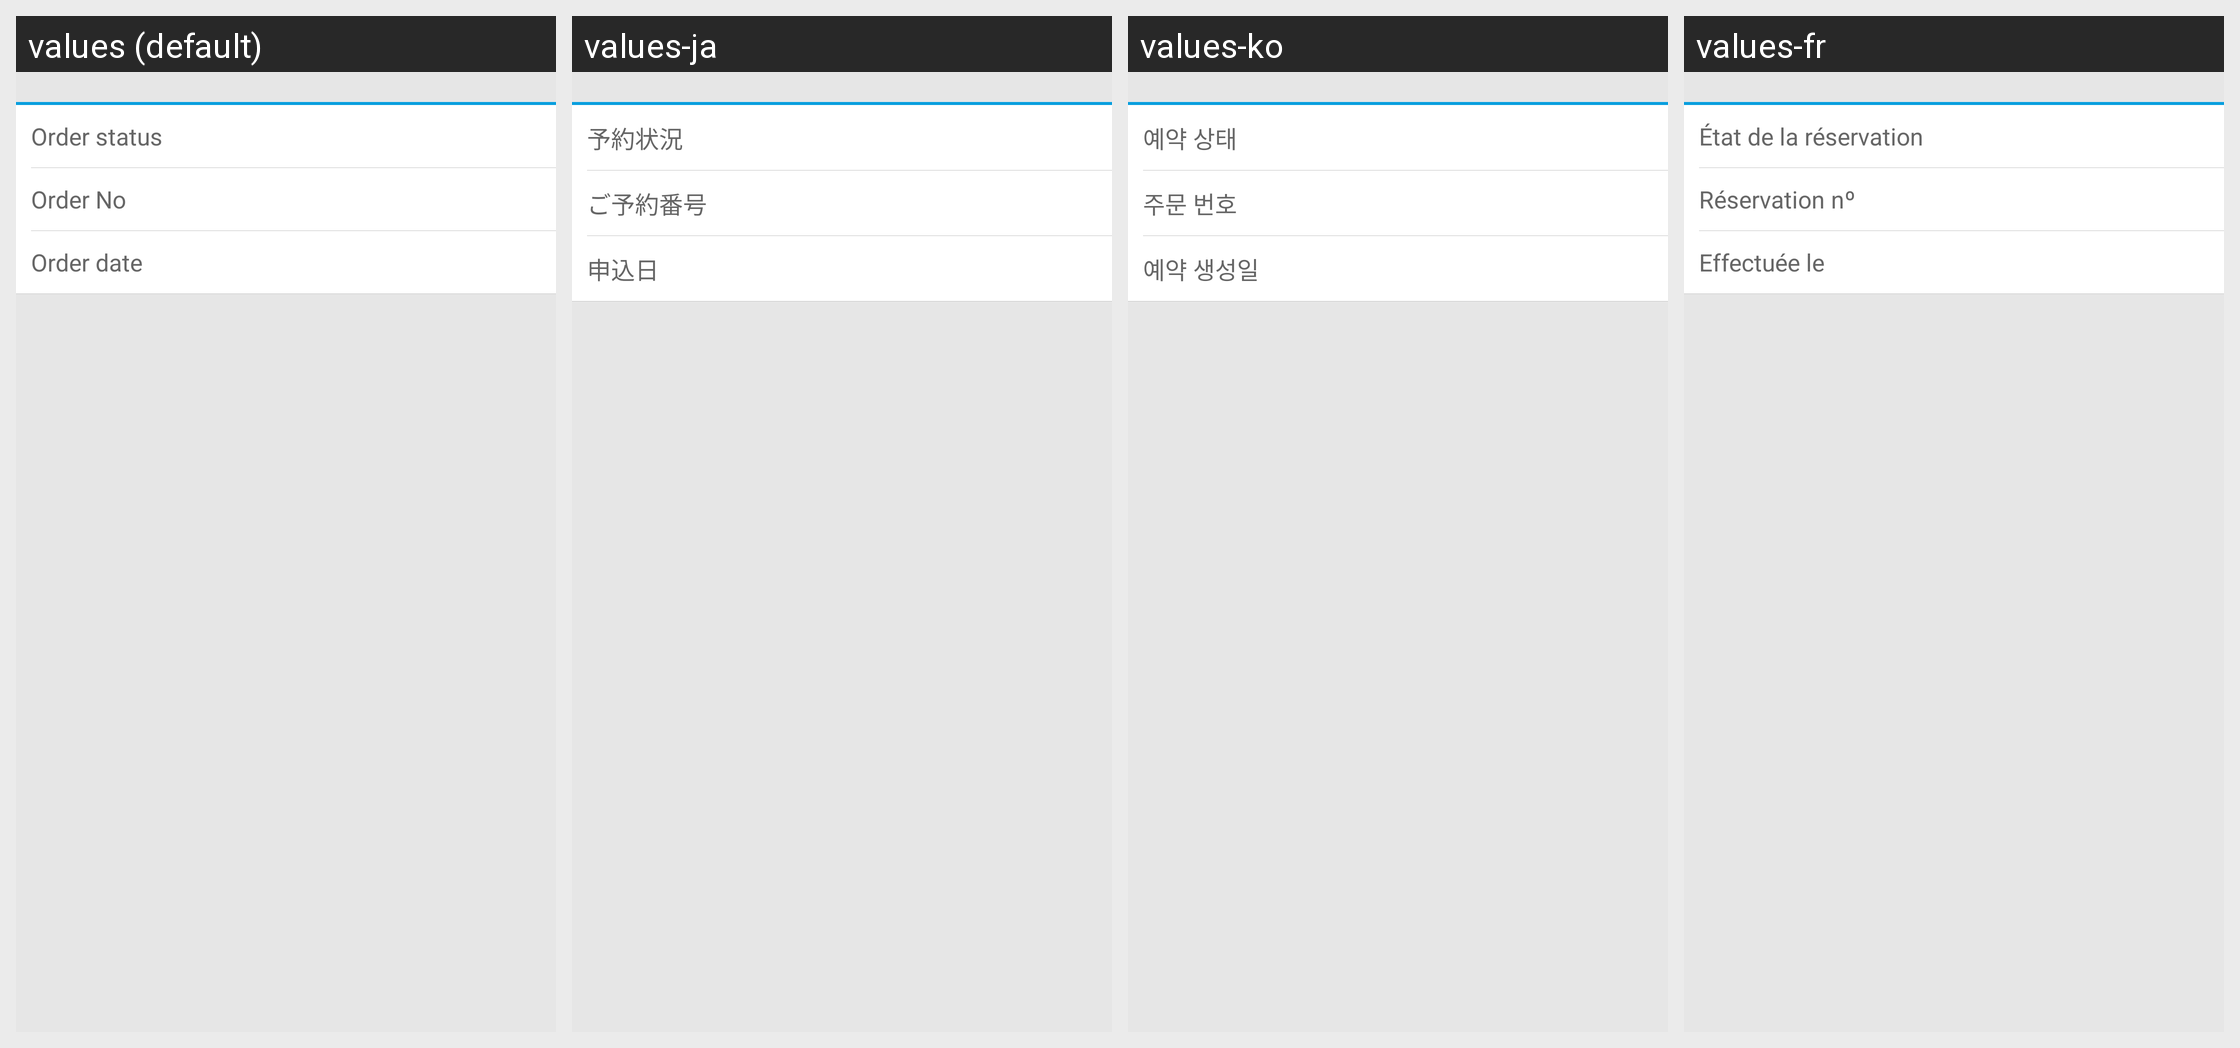

Locale-by-locale string values for the Android screen shown in this grid:
Android screen res/layout/view_common_flight_order_status.xml rendered under 4 locales, left to right: values (default), values-ja, values-ko, values-fr. Device: Nexus 5 (rendered at 1080×1920; each locale shown at half size, 540×960, under a caption strip naming it); theme Theme.MaterialComponents.DayNight.NoActionBar.
Other locales in the repository, not shown: values-af, values-am, values-ar, values-bg, values-bn-rBD, values-ca, values-cs, values-da, values-de, values-el, values-en-rIN, values-es, values-es-rUS, values-et-rEE, values-eu-rES, values-fi, values-fr-rCA, values-gl-rES, values-hi, values-hr, values-hu, values-hy-rAM, values-in, values-is-rIS, values-it, values-iw, values-ka-rGE, values-kk-rKZ, values-km-rKH, values-kn-rIN, values-ky-rKG, values-lo-rLA, values-lt, values-lv, values-mk-rMK, values-ml-rIN, values-mn-rMN, values-mr-rIN, values-ms-rMY, values-my-rMM, values-nb, values-ne-rNP, values-nl, values-pl, values-pt-rBR, values-pt-rPT, values-ro, values-ru, values-si-rLK, values-sk, values-sl, values-sr, values-sv, values-sw, values-ta-rIN, values-te-rIN, values-th, values-tl, values-tr, values-uk, values-ur-rPK, values-uz-rUZ, values-vi, values-zh, values-zh-rCN, values-zh-rHK, values-zh-rTW, values-zu.
Strings drawn on this screen, with the default value and each locale's value (text and hints the layout hard-codes, and strings that could not be matched under every locale, appear in the picture but are not listed):

order_status
  values: Order status
  values-ja: 予約状況
  values-ko: 예약 상태
  values-fr: État de la réservation

order_no
  values: Order No
  values-ja: ご予約番号
  values-ko: 주문 번호
  values-fr: Réservation nº

order_date
  values: Order date
  values-ja: 申込日
  values-ko: 예약 생성일
  values-fr: Effectuée le
